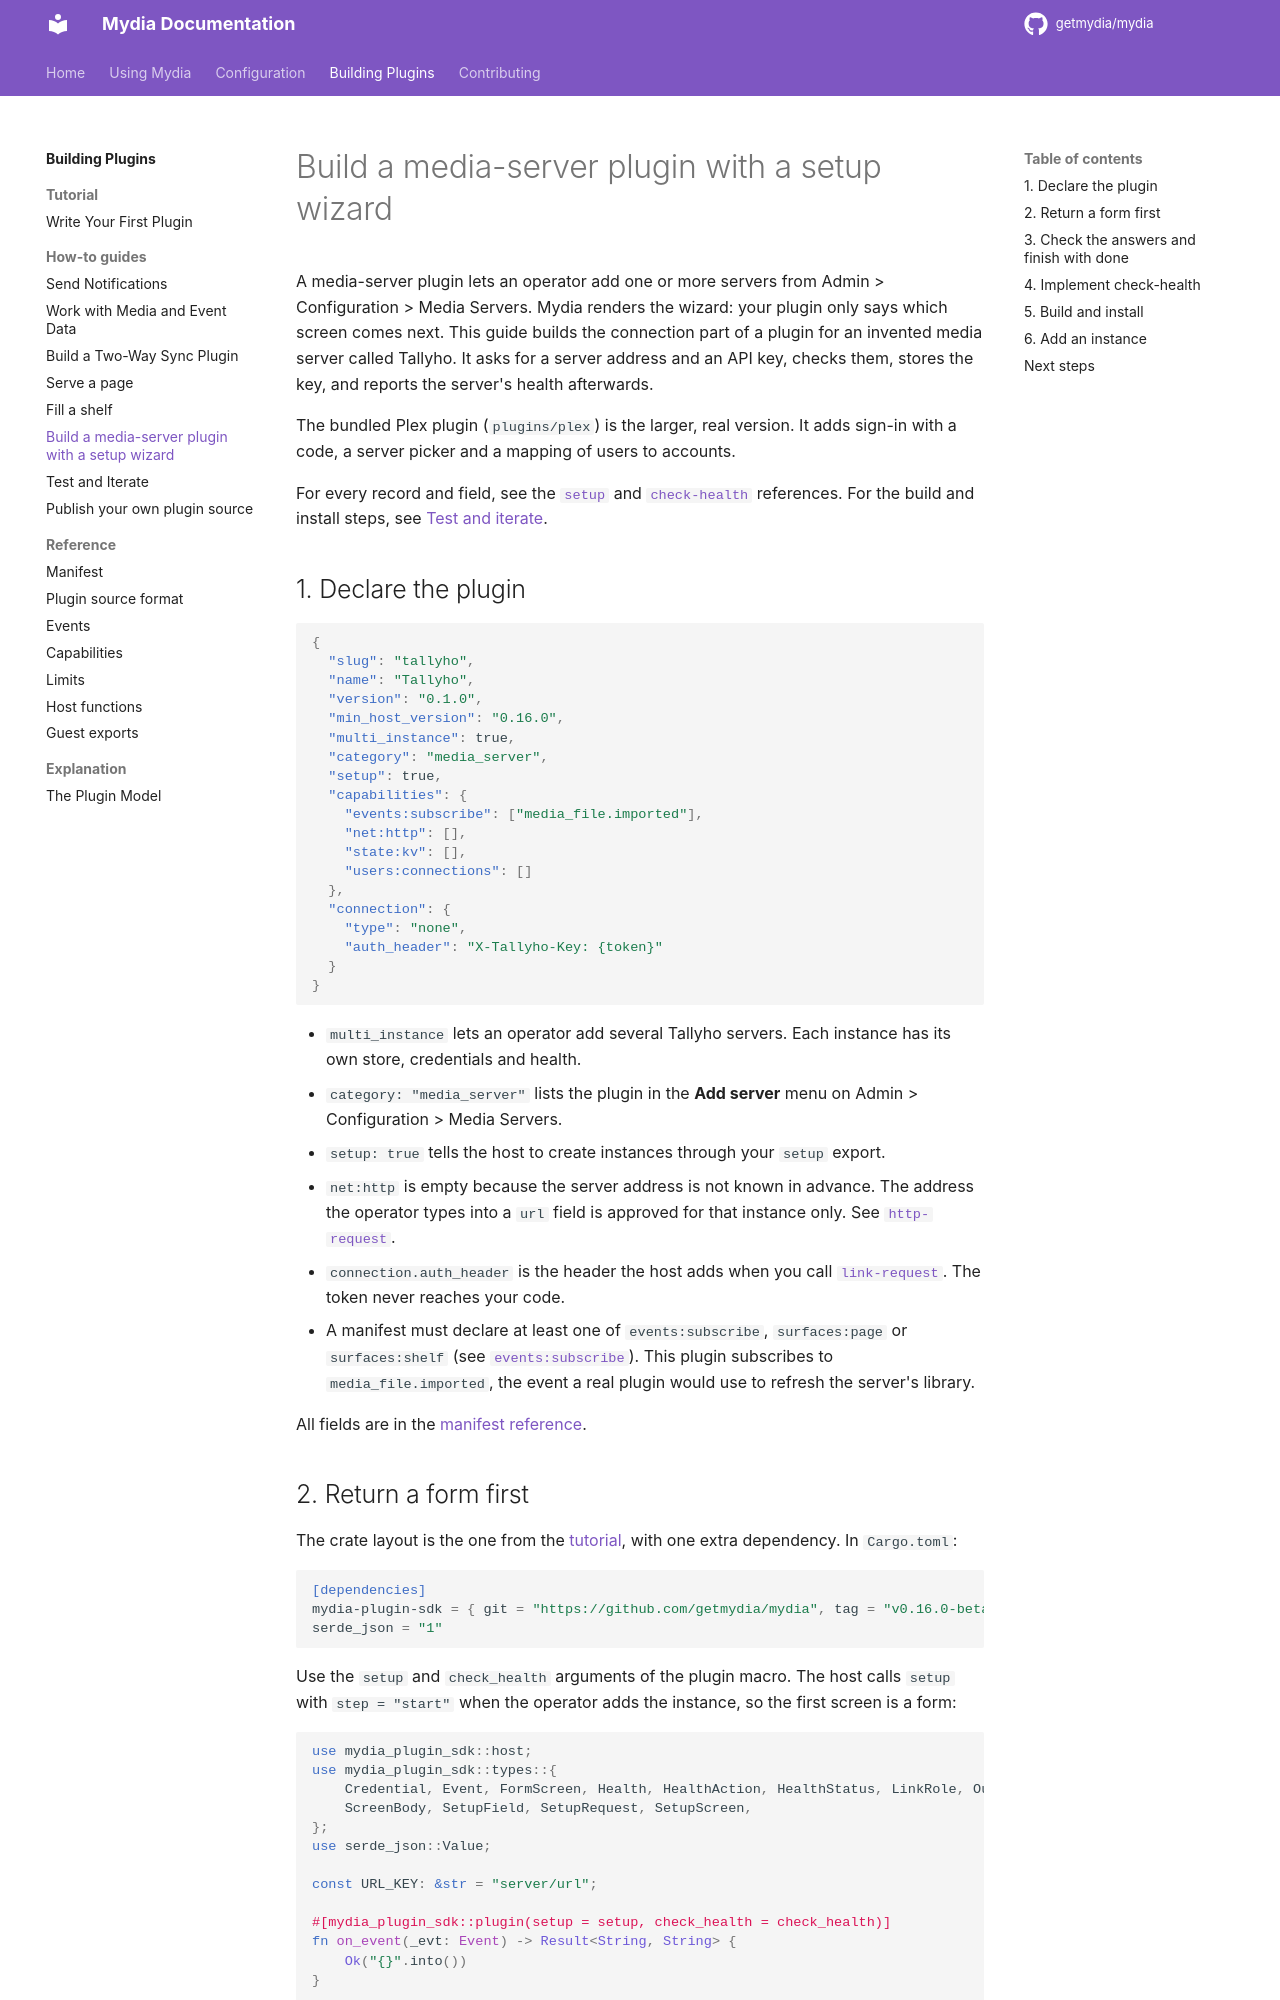

repository: getmydia/mydia · page: dev/plugins/how-to/setup-wizard/index.html · generator: mkdocs

# Build a media-server plugin with a setup wizard

A media-server plugin lets an operator add one or more servers from
Admin > Configuration > Media Servers. Mydia renders the wizard: your plugin only says which
screen comes next. This guide builds the connection part of a plugin for an
invented media server called Tallyho. It asks for a server address and an API
key, checks them, stores the key, and reports the server's health afterwards.

The bundled Plex plugin (`plugins/plex`) is the larger, real version. It adds
sign-in with a code, a server picker and a mapping of users to accounts.

For every record and field, see the [`setup`](../reference/guest-exports.md#setup)
and [`check-health`](../reference/guest-exports.md#check-health) references. For
the build and install steps, see [Test and iterate](test-and-iterate.md).

## 1. Declare the plugin

```json
{
  "slug": "tallyho",
  "name": "Tallyho",
  "version": "0.1.0",
  "min_host_version": "0.16.0",
  "multi_instance": true,
  "category": "media_server",
  "setup": true,
  "capabilities": {
    "events:subscribe": ["media_file.imported"],
    "net:http": [],
    "state:kv": [],
    "users:connections": []
  },
  "connection": {
    "type": "none",
    "auth_header": "X-Tallyho-Key: {token}"
  }
}
```

- `multi_instance` lets an operator add several Tallyho servers. Each instance
  has its own store, credentials and health.
- `category: "media_server"` lists the plugin in the **Add server** menu on
  Admin > Configuration > Media Servers.
- `setup: true` tells the host to create instances through your `setup` export.
- `net:http` is empty because the server address is not known in advance. The
  address the operator types into a `url` field is approved for that instance
  only. See [`http-request`](../reference/host-functions.md#http-request).
- `connection.auth_header` is the header the host adds when you call
  [`link-request`](../reference/host-functions.md#link-request). The token never
  reaches your code.
- A manifest must declare at least one of `events:subscribe`, `surfaces:page`
  or `surfaces:shelf` (see [`events:subscribe`](../reference/capabilities.md#eventssubscribe)).
  This plugin subscribes to `media_file.imported`, the event a real plugin would
  use to refresh the server's library.

All fields are in the [manifest reference](../reference/manifest.md).
